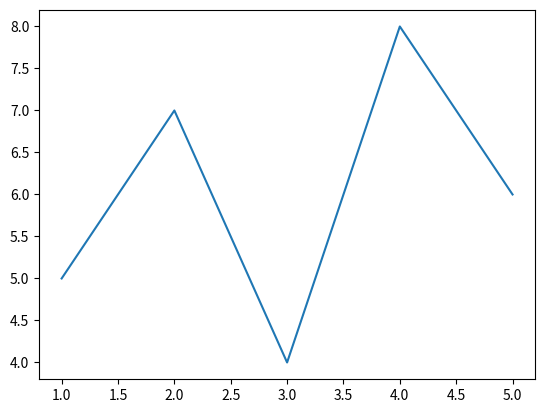
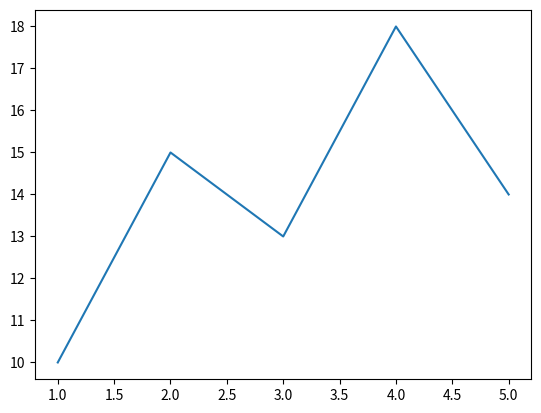
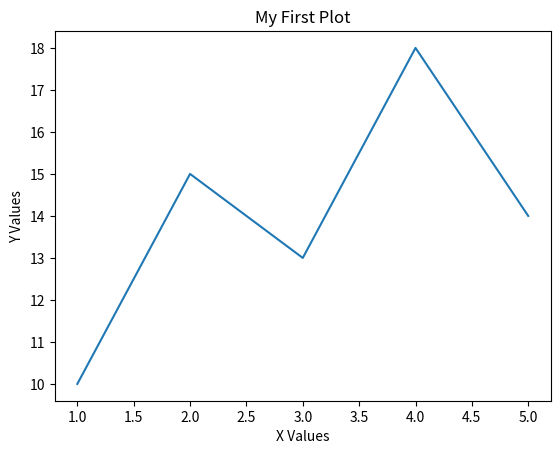

Source code (Python) for these figures, in order:

# basics
# | Topic        | Function                              |
# | ------------ | ------------------------------------- |
# | Basic Plot   | `plt.plot()`                          |
# | Show Plot    | `plt.show()`                          |
# | Title/Labels | `plt.title()`, `xlabel()`, `ylabel()` |
# | Style        | `color`, `linestyle`, `marker`        |
# | Figure Size  | `plt.figure(figsize, dpi)`            |
# | Save File    | `plt.savefig()`                       |

# 
import matplotlib.pyplot as plt

x = [1, 2, 3, 4, 5]
y = [5, 7, 4, 8, 6]

plt.plot(x, y)            # Create the line chart
plt.show()                # Show the figure


# creating box plot
x = [1, 2, 3, 4, 5]
y = [10, 15, 13, 18, 14]

plt.plot(x, y)
plt.show()


# adding titles  and lables
plt.plot(x, y)
plt.title("My First Plot")         # Adds title to the chart
plt.xlabel("X Values")             # X-axis label
plt.ylabel("Y Values")             # Y-axis label
plt.show()
